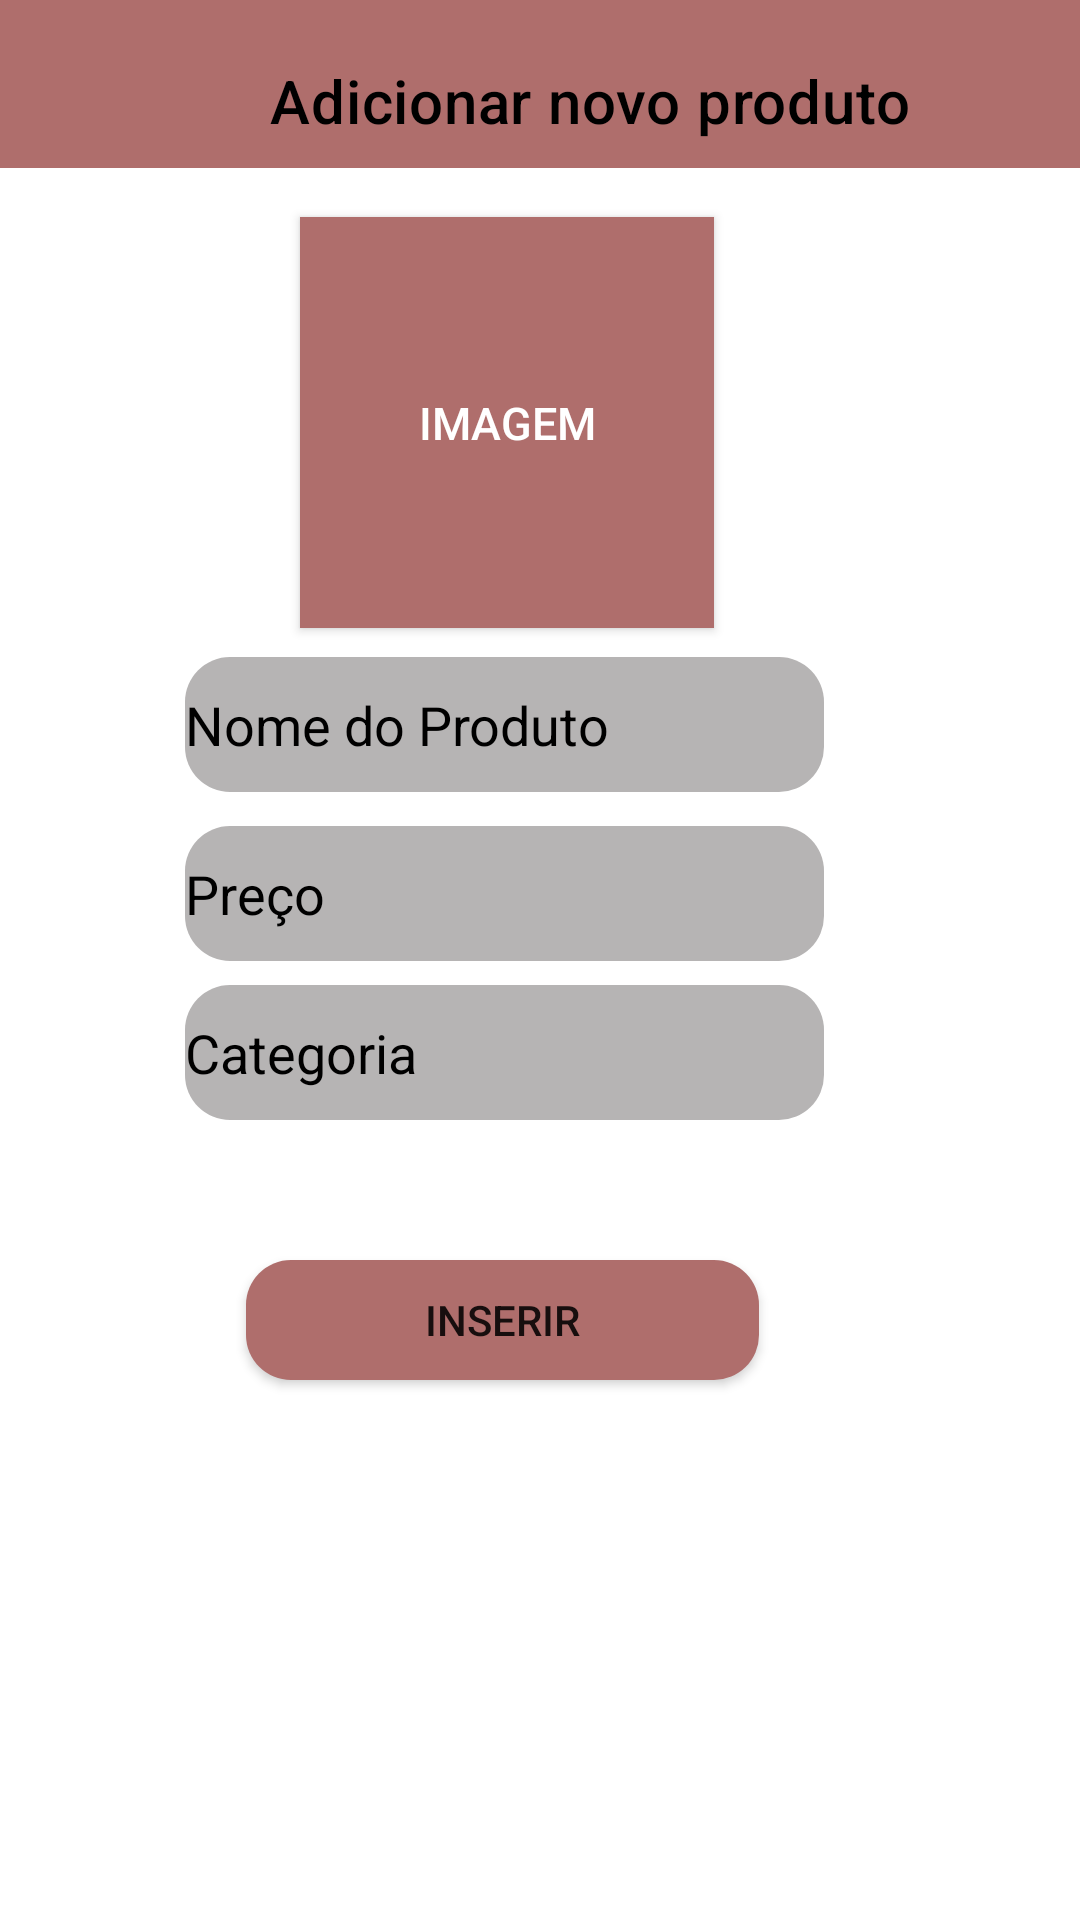

Here is an Android app screen rendered from its layout file. Give the layout XML and the strings, colors and styles it references.
<!-- AndroidManifest.xml: application theme Theme.ParaMaisEmpreender -->
<!-- res/layout/activity_prod_ad.xml -->
<?xml version="1.0" encoding="utf-8"?>
<androidx.constraintlayout.widget.ConstraintLayout xmlns:android="http://schemas.android.com/apk/res/android"
    xmlns:app="http://schemas.android.com/apk/res-auto"
    xmlns:tools="http://schemas.android.com/tools"
    android:layout_width="match_parent"
    android:layout_height="match_parent"
    android:background="@color/white"
    tools:context=".Prod_adActivity">

    <com.google.android.material.appbar.AppBarLayout
        android:layout_width="match_parent"
        android:layout_height="wrap_content"
        app:layout_constraintTop_toTopOf="parent">

        <androidx.appcompat.widget.Toolbar
            android:id="@+id/app_bar"
            android:layout_width="match_parent"
            android:layout_height="wrap_content"
            android:background="@color/bege"
            app:title="Adicionar novo produto"
            app:titleMargin="90dp"
            app:titleMarginBottom="20dp"
            app:titleMarginEnd="20dp"
            app:titleMarginTop="20dp"
            app:titleTextColor="@color/black" />
    </com.google.android.material.appbar.AppBarLayout>


    <EditText
        android:id="@+id/produto_nome"
        android:layout_width="213dp"
        android:layout_height="45dp"
        android:background="@drawable/button_bg"
        android:ems="10"
        android:hint="Nome do Produto"
        android:inputType="textPersonName"
        android:textColorHint="@color/black"
        app:layout_constraintBottom_toBottomOf="parent"
        app:layout_constraintEnd_toEndOf="parent"
        app:layout_constraintHorizontal_bias="0.419"
        app:layout_constraintStart_toStartOf="parent"
        app:layout_constraintTop_toTopOf="parent"
        app:layout_constraintVertical_bias="0.368" />

    <Button
        android:id="@+id/btn_inserir"
        android:layout_width="171dp"
        android:layout_height="40dp"
        android:background="@drawable/button_bg"
        android:text="Inserir"
        app:backgroundTint="@color/bege"
        app:layout_constraintBottom_toBottomOf="parent"
        app:layout_constraintEnd_toEndOf="parent"
        app:layout_constraintHorizontal_bias="0.433"
        app:layout_constraintStart_toStartOf="parent"
        app:layout_constraintTop_toTopOf="parent"
        app:layout_constraintVertical_bias="0.7" />

    <Button
        android:id="@+id/img_p"
        android:layout_width="138dp"
        android:layout_height="137dp"
        android:background="@color/bege"
        android:text="Imagem"
        android:textColor="@color/white"
        android:textSize="15dp"
        app:backgroundTint="@color/bege"
        app:layout_constraintBottom_toBottomOf="parent"
        app:layout_constraintEnd_toEndOf="parent"
        app:layout_constraintHorizontal_bias="0.45"
        app:layout_constraintStart_toStartOf="parent"
        app:layout_constraintTop_toTopOf="parent"
        app:layout_constraintVertical_bias="0.144" />

    <EditText
        android:id="@+id/preco_pro"
        android:layout_width="213dp"
        android:layout_height="45dp"
        android:background="@drawable/button_bg"
        android:ems="10"
        android:hint="Preço"
        android:inputType="textPersonName"
        android:textColorHint="@color/black"
        app:layout_constraintBottom_toBottomOf="parent"
        app:layout_constraintEnd_toEndOf="parent"
        app:layout_constraintHorizontal_bias="0.419"
        app:layout_constraintStart_toStartOf="parent"
        app:layout_constraintTop_toTopOf="parent"
        app:layout_constraintVertical_bias="0.463" />

    <EditText
        android:id="@+id/categoria"
        android:layout_width="213dp"
        android:layout_height="45dp"
        android:background="@drawable/button_bg"
        android:ems="10"
        android:hint="Categoria"
        android:inputType="textPersonName"
        android:textColorHint="@color/black"
        app:layout_constraintBottom_toBottomOf="parent"
        app:layout_constraintEnd_toEndOf="parent"
        app:layout_constraintHorizontal_bias="0.419"
        app:layout_constraintStart_toStartOf="parent"
        app:layout_constraintTop_toTopOf="parent"
        app:layout_constraintVertical_bias="0.552" />

</androidx.constraintlayout.widget.ConstraintLayout>
<!-- resources referenced by this layout -->
<resources>
  <color name="bege">#af6e6c</color>
  <color name="black">#FF000000</color>
  <color name="white">#FFFFFFFF</color>
  <!-- drawable button_bg (drawable) -->
  <?xml version="1.0" encoding="utf-8"?>
  <shape xmlns:android="http://schemas.android.com/apk/res/android">
      <solid android:color="@color/cinza"/>
      <corners android:radius="15dp"/>
      <padding android:left="0dp"
               android:top="0dp"
               android:right="0dp"
               android:bottom="0dp"/>
  </shape>
  <style name="Theme.ParaMaisEmpreender" parent="Theme.MaterialComponents.DayNight.NoActionBar">
          
          <item name="colorPrimary">@color/purple_500</item>
          <item name="colorPrimaryVariant">@color/purple_700</item>
          <item name="colorOnPrimary">@color/white</item>
          
          <item name="colorSecondary">@color/teal_200</item>
          <item name="colorSecondaryVariant">@color/teal_700</item>
          <item name="colorOnSecondary">@color/black</item>
          
          <item name="android:statusBarColor" tools:targetApi="l">?attr/colorPrimaryVariant</item>
          
      </style>
  <color name="cinza">#B6B4B4</color>
  <color name="purple_500">#FF6200EE</color>
  <color name="purple_700">#FF3700B3</color>
  <color name="teal_200">#FF03DAC5</color>
  <color name="teal_700">#FF018786</color>
</resources>
